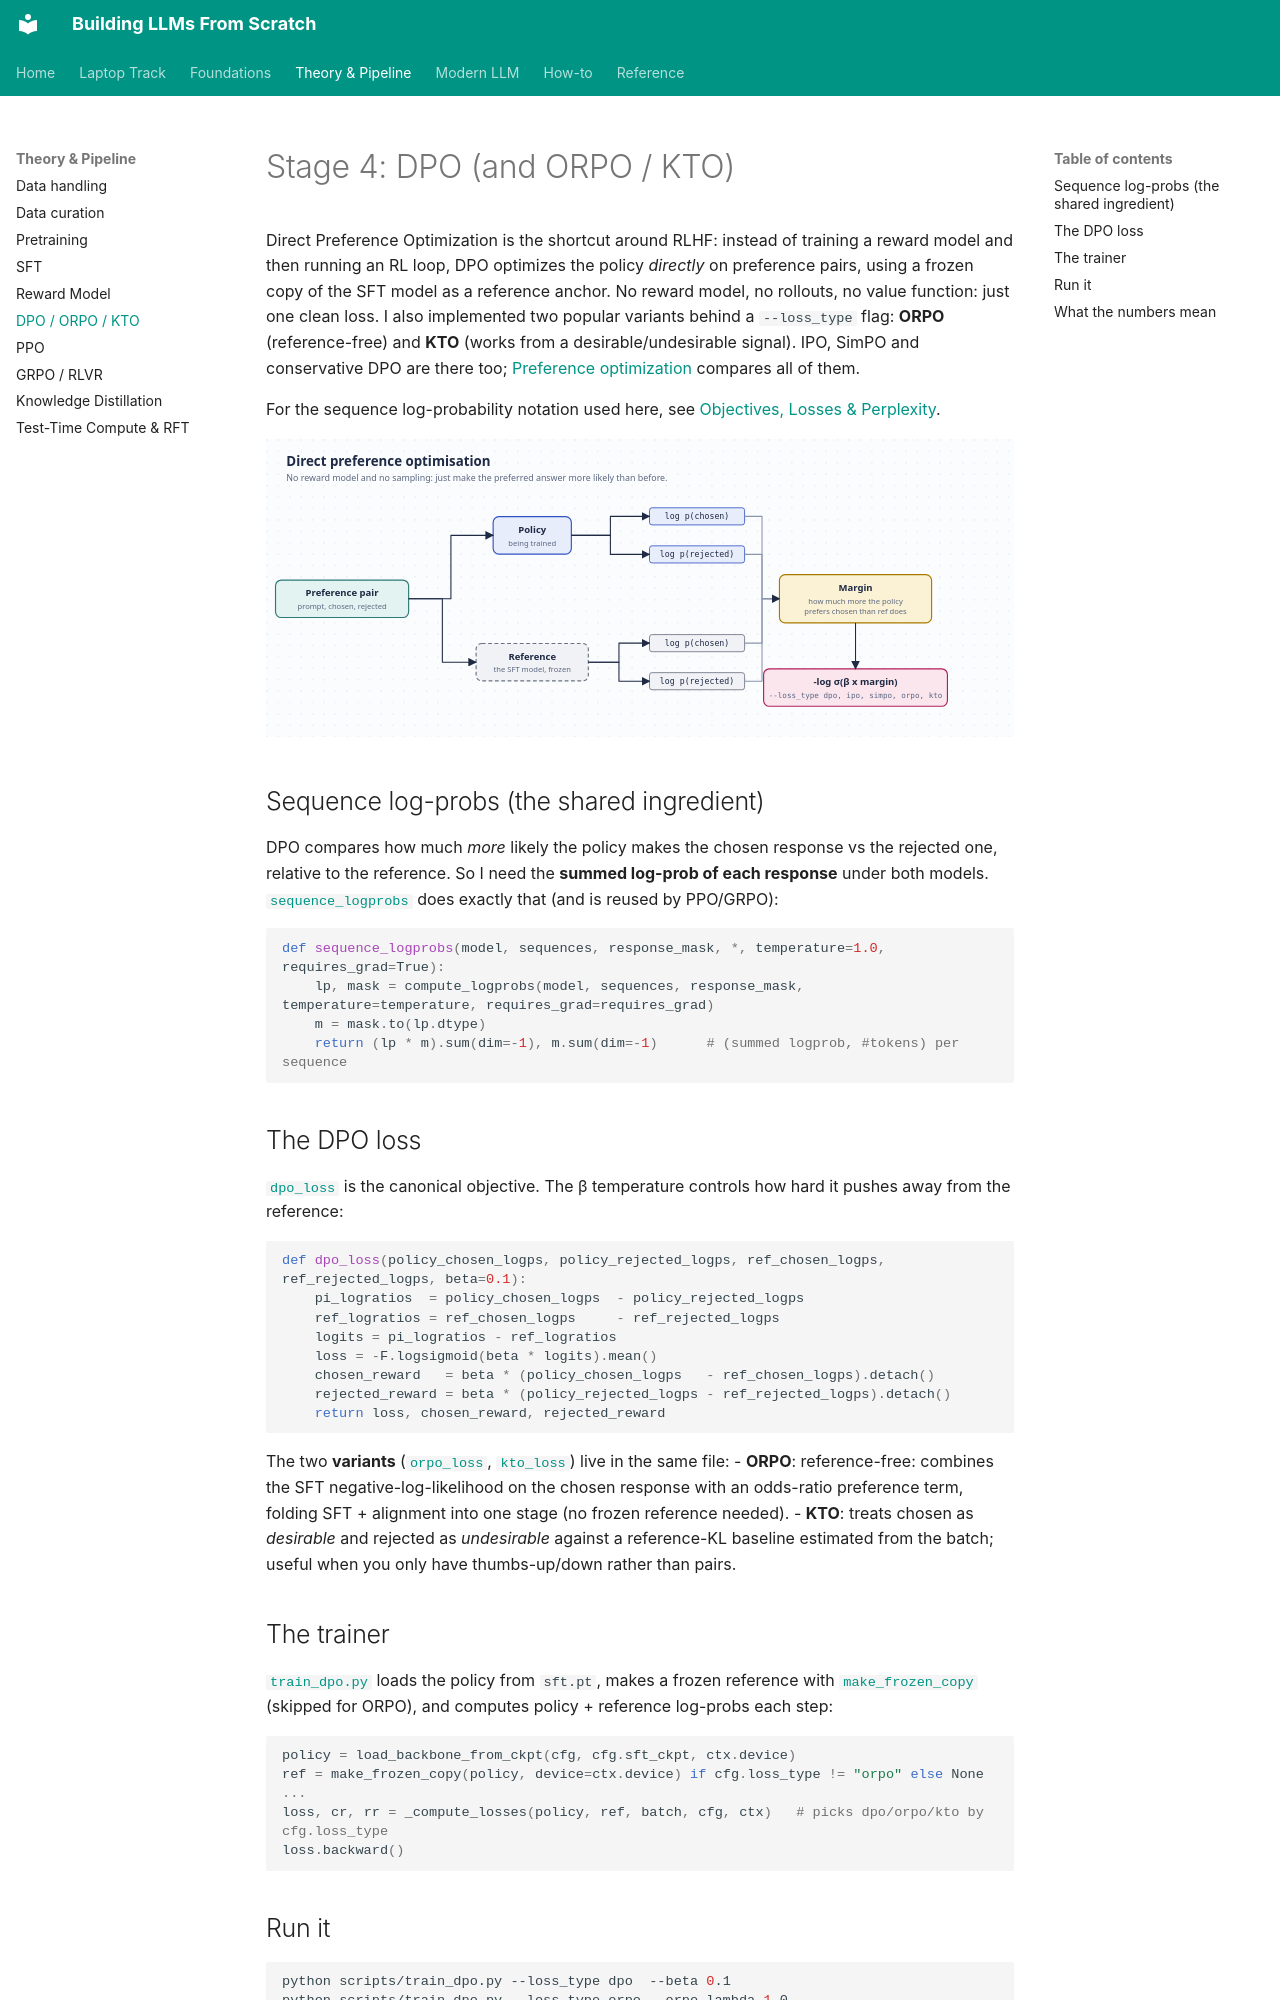

repository: ghimiresunil/building-llms-from-scratch · page: 05_dpo/index.html · generator: mkdocs

<!-- omit in toc -->
# Stage 4: DPO (and ORPO / KTO)

Direct Preference Optimization is the shortcut around RLHF: instead of training a reward model and then
running an RL loop, DPO optimizes the policy *directly* on preference pairs, using a frozen copy of the
SFT model as a reference anchor. No reward model, no rollouts, no value function: just one clean loss.
I also implemented two popular variants behind a `--loss_type` flag: **ORPO** (reference-free) and
**KTO** (works from a desirable/undesirable signal). IPO, SimPO and conservative DPO are there too;
[Preference optimization](modern/preference.md) compares all of them.

For the sequence log-probability notation used here, see
[Objectives, Losses & Perplexity](foundations/objectives.md).

![DPO / ORPO / KTO](diagrams/dpo.svg)

## Sequence log-probs (the shared ingredient)

DPO compares how much *more* likely the policy makes the chosen response vs the rejected one, relative
to the reference. So I need the **summed log-prob of each response** under both models.
[`sequence_logprobs`](https://github.com/ghimiresunil/building-llms-from-scratch/blob/main/src/post_training/rollout.py#L250) does exactly that (and is reused by PPO/GRPO):

```python
def sequence_logprobs(model, sequences, response_mask, *, temperature=1.0, requires_grad=True):
    lp, mask = compute_logprobs(model, sequences, response_mask, temperature=temperature, requires_grad=requires_grad)
    m = mask.to(lp.dtype)
    return (lp * m).sum(dim=-1), m.sum(dim=-1)      # (summed logprob, #tokens) per sequence
```

## The DPO loss

[`dpo_loss`](https://github.com/ghimiresunil/building-llms-from-scratch/blob/main/src/post_training/dpo.py#L42) is the canonical objective. The β temperature controls how
hard it pushes away from the reference:

```python
def dpo_loss(policy_chosen_logps, policy_rejected_logps, ref_chosen_logps, ref_rejected_logps, beta=0.1):
    pi_logratios  = policy_chosen_logps  - policy_rejected_logps
    ref_logratios = ref_chosen_logps     - ref_rejected_logps
    logits = pi_logratios - ref_logratios
    loss = -F.logsigmoid(beta * logits).mean()
    chosen_reward   = beta * (policy_chosen_logps   - ref_chosen_logps).detach()
    rejected_reward = beta * (policy_rejected_logps - ref_rejected_logps).detach()
    return loss, chosen_reward, rejected_reward
```

The two **variants** ([`orpo_loss`](https://github.com/ghimiresunil/building-llms-from-scratch/blob/main/src/post_training/dpo.py#L121),
[`kto_loss`](https://github.com/ghimiresunil/building-llms-from-scratch/blob/main/src/post_training/dpo.py#L144)) live in the same file:
- **ORPO**: reference-free: combines the SFT negative-log-likelihood on the chosen response with an
  odds-ratio preference term, folding SFT + alignment into one stage (no frozen reference needed).
- **KTO**: treats chosen as *desirable* and rejected as *undesirable* against a reference-KL baseline
  estimated from the batch; useful when you only have thumbs-up/down rather than pairs.
